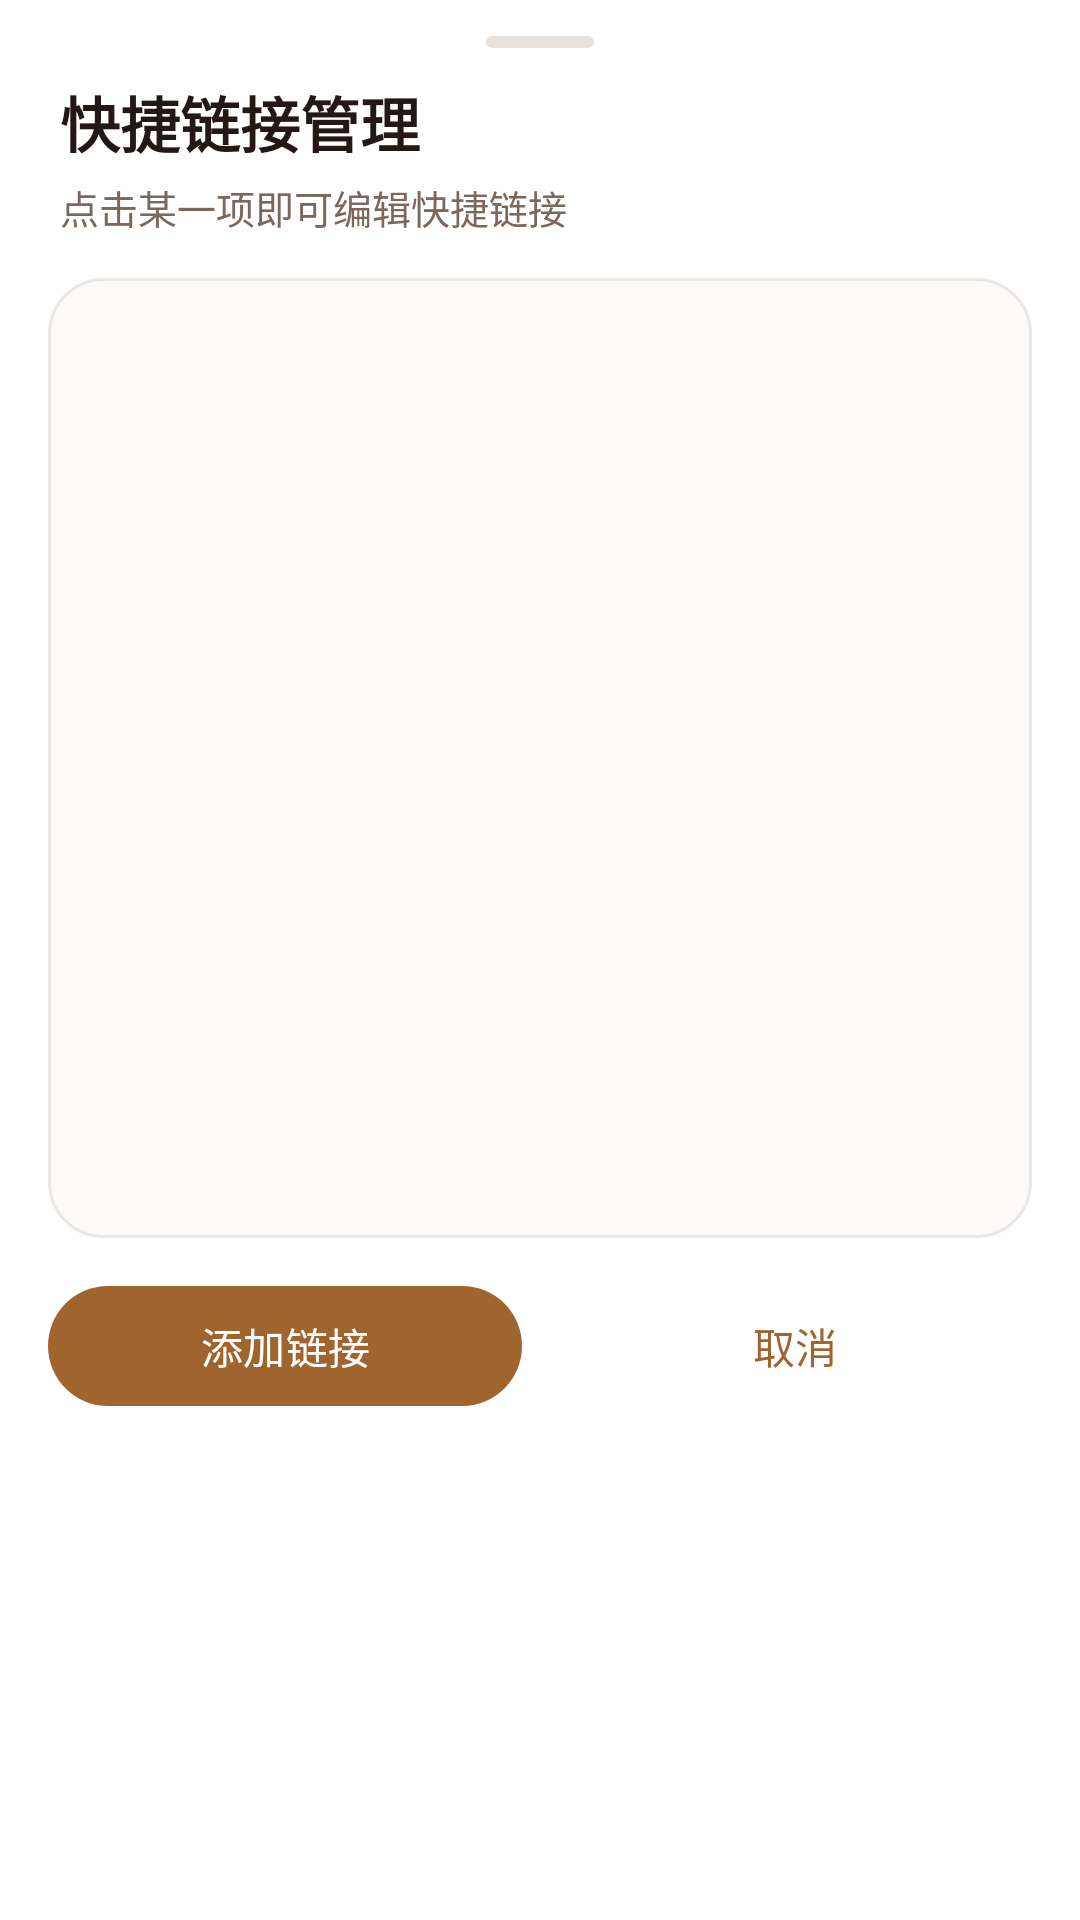

Write the Android layout XML for this screen, with the resource values it uses.
<!-- AndroidManifest.xml: application theme Theme.BrowserApp -->
<!-- res/layout/dialog_quick_link_list.xml -->
<?xml version="1.0" encoding="utf-8"?>
<LinearLayout xmlns:android="http://schemas.android.com/apk/res/android"
    android:layout_width="match_parent"
    android:layout_height="wrap_content"
    android:orientation="vertical"
    android:background="?attr/colorSurfaceContainer"
    android:paddingTop="8dp"
    android:paddingBottom="12dp">

    <View
        android:layout_width="36dp"
        android:layout_height="4dp"
        android:layout_gravity="center_horizontal"
        android:layout_marginTop="4dp"
        android:layout_marginBottom="10dp"
        android:background="@drawable/bottom_sheet_handle"
        android:alpha="0.28" />

    <TextView
        android:layout_width="match_parent"
        android:layout_height="wrap_content"
        android:paddingStart="20dp"
        android:paddingEnd="20dp"
        android:text="@string/homepage_quick_links"
        android:textColor="?attr/colorOnSurface"
        android:textSize="20sp"
        android:textStyle="bold" />

    <TextView
        android:layout_width="match_parent"
        android:layout_height="wrap_content"
        android:layout_marginTop="4dp"
        android:paddingStart="20dp"
        android:paddingEnd="20dp"
        android:text="点击某一项即可编辑快捷链接"
        android:textColor="?attr/colorOnSurfaceVariant"
        android:textSize="13sp" />

    <ListView
        android:id="@+id/quick_link_list"
        android:layout_width="match_parent"
        android:layout_height="320dp"
        android:layout_marginStart="16dp"
        android:layout_marginTop="14dp"
        android:layout_marginEnd="16dp"
        android:background="@drawable/bottom_sheet_input_bg"
        android:divider="@color/divider"
        android:dividerHeight="0.5dp" />

    <LinearLayout
        android:layout_width="match_parent"
        android:layout_height="wrap_content"
        android:layout_marginStart="16dp"
        android:layout_marginTop="12dp"
        android:layout_marginEnd="16dp"
        android:orientation="horizontal">

        <com.google.android.material.button.MaterialButton
            android:id="@+id/btn_add_quick_link"
            style="@style/Widget.Material3.Button"
            android:layout_width="0dp"
            android:layout_height="48dp"
            android:layout_weight="1"
            android:layout_marginEnd="6dp"
            android:text="@string/quick_link_add" />

        <com.google.android.material.button.MaterialButton
            android:id="@+id/btn_close_quick_links"
            style="@style/Widget.Material3.Button.TextButton"
            android:layout_width="0dp"
            android:layout_height="48dp"
            android:layout_weight="1"
            android:layout_marginStart="6dp"
            android:text="@string/quick_link_cancel" />
    </LinearLayout>
</LinearLayout>
<!-- resources referenced by this layout -->
<resources>
  <color name="divider">#1F6E4C36</color>
  <!-- drawable bottom_sheet_handle (drawable) -->
  <?xml version="1.0" encoding="utf-8"?>
  <shape xmlns:android="http://schemas.android.com/apk/res/android" android:shape="rectangle">
      <size android:width="36dp" android:height="4dp" />
      <corners android:radius="2dp" />
      <solid android:color="@color/text_hint" />
  </shape>
  <!-- drawable bottom_sheet_input_bg (drawable) -->
  <?xml version="1.0" encoding="utf-8"?>
  <shape xmlns:android="http://schemas.android.com/apk/res/android" android:shape="rectangle">
      <corners android:radius="18dp" />
      <stroke android:width="1dp" android:color="@color/divider" />
      <solid android:color="@color/card_background" />
      <padding android:left="12dp" android:top="10dp" android:right="12dp" android:bottom="10dp" />
  </shape>
  <string name="homepage_quick_links">快捷链接管理</string>
  <string name="quick_link_add">添加链接</string>
  <string name="quick_link_cancel">取消</string>
  <style name="Theme.BrowserApp" parent="Theme.Material3.DayNight.NoActionBar">
          <item name="colorPrimary">@color/primary</item>
          <item name="colorPrimaryDark">@color/primary_dark</item>
          <item name="colorAccent">@color/accent</item>
          <item name="colorOnPrimary">@color/text_on_primary</item>
          <item name="colorControlNormal">@color/text_secondary</item>
          <item name="colorControlHighlight">@color/surface_pressed</item>
  
          <item name="colorSurface">@color/background</item>
          <item name="colorSurfaceVariant">@color/surface_variant</item>
          <item name="colorOnSurface">@color/text_primary</item>
          <item name="colorOnSurfaceVariant">@color/text_secondary</item>
          <item name="colorOutline">@color/divider</item>
          <item name="colorSurfaceContainer">@color/dialog_background</item>
          <item name="colorSurfaceContainerHigh">@color/card_background</item>
          <item name="android:statusBarColor">@color/background</item>
          <item name="android:navigationBarColor">@color/background</item>
          <item name="android:windowBackground">@color/background</item>
          <item name="android:colorBackground">@color/background</item>
          
          
          <item name="materialAlertDialogTheme">@style/ThemeOverlay.CenX.MaterialAlertDialog</item>
  
          
          <item name="cardViewStyle">@style/CardView.HyperOS</item>
          <item name="materialSwitchStyle">@style/Widget.CenX.MaterialSwitch</item>
      </style>
  <color name="text_hint">#FFB09A8D</color>
  <color name="card_background">#FFFDFBF9</color>
  <color name="primary">#FFA0642F</color>
  <color name="primary_dark">#FF8A5529</color>
  <color name="accent">#FFA0642F</color>
  <color name="text_on_primary">#FFFFFFFF</color>
  <color name="text_secondary">#FF7D675B</color>
  <color name="surface_pressed">#1AA0642F</color>
  <color name="background">#ffffffff</color>
  <color name="surface_variant">#FFFDF9F6</color>
  <color name="text_primary">#FF231815</color>
  <color name="dialog_background">#ffffffff</color>
  <style name="ThemeOverlay.CenX.MaterialAlertDialog" parent="ThemeOverlay.Material3.MaterialAlertDialog">
          <item name="backgroundTint">?attr/colorSurfaceContainer</item>
          <item name="shapeAppearanceMediumComponent">@style/ShapeAppearance.CenX.Dialog</item>
      </style>
  <style name="CardView.HyperOS">
          <item name="cardCornerRadius">24dp</item>
          <item name="cardElevation">0dp</item>
          <item name="cardBackgroundColor">@color/card_background</item>
      </style>
  <style name="Widget.CenX.MaterialSwitch" parent="Widget.Material3.CompoundButton.MaterialSwitch">
          <item name="useMaterialThemeColors">true</item>
      </style>
  <style name="ShapeAppearance.CenX.Dialog" parent="">
          <item name="cornerFamily">rounded</item>
          <item name="cornerSize">32dp</item>
      </style>
</resources>
